Dataset: dataset_v1_new (GitHub, Shinecchi/HairBaldness). Classes: bald, balding, healthy, mild thinning, moderate thinning, severe thinning.

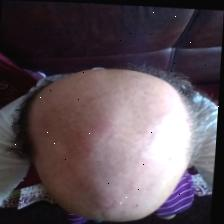
Label: balding

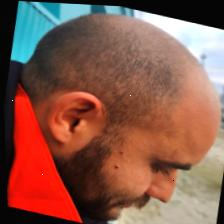
Label: severe thinning

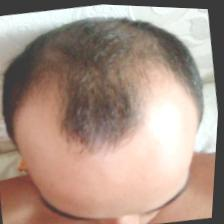
Label: moderate thinning

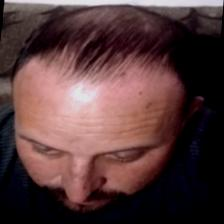
Label: mild thinning

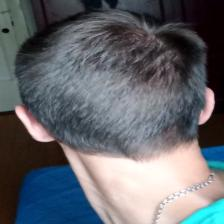
Label: healthy

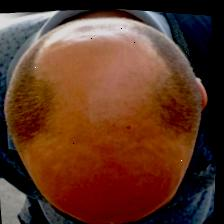
Label: bald
